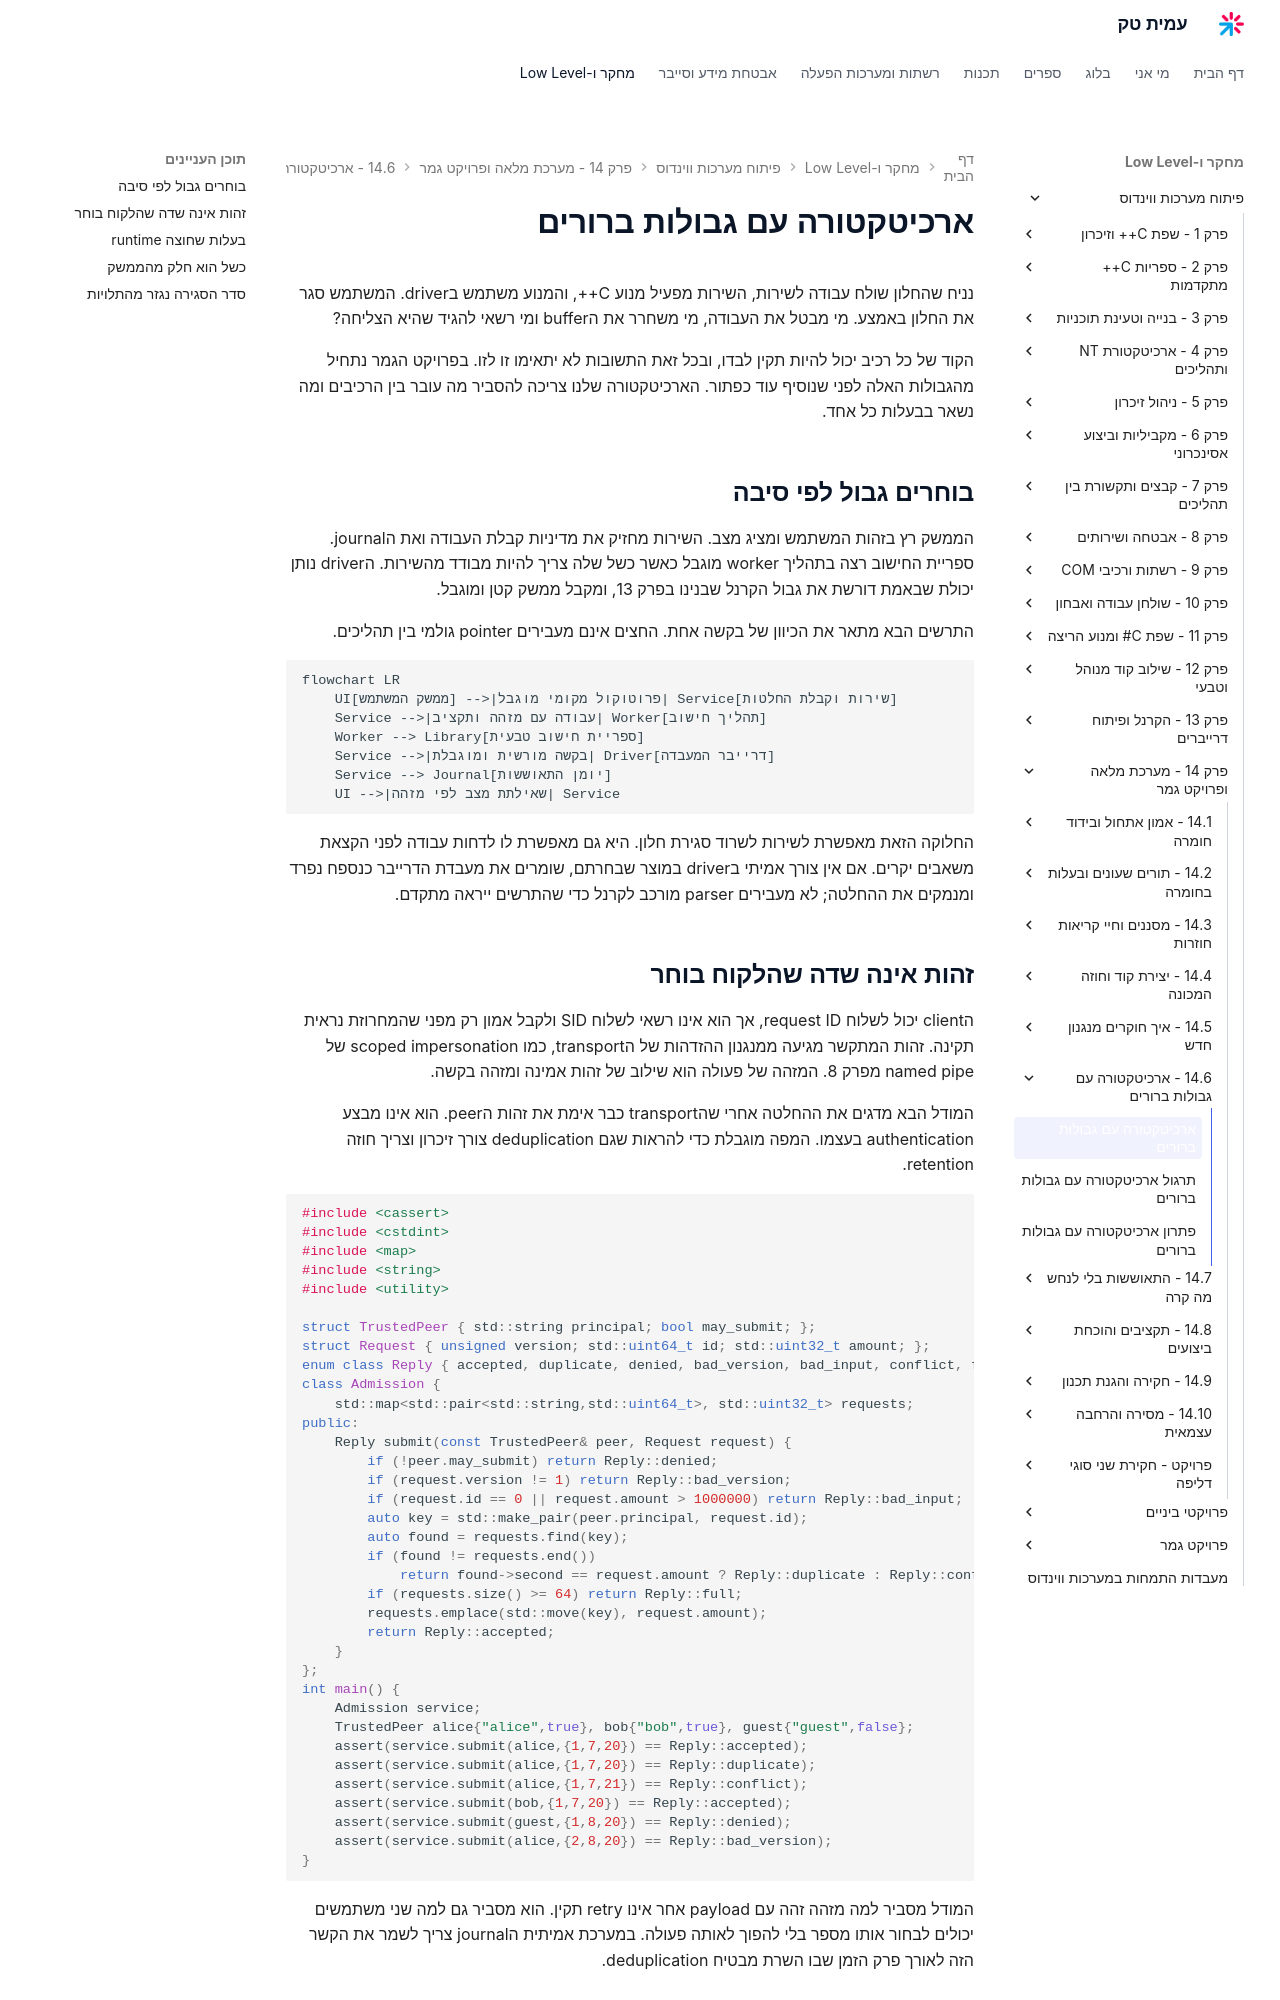

repository: AmitPinchasi/amittech · page: פיתוח-מערכות-ווינדוס/14 - מערכת מלאה ופרויקט גמר/14.6 - ארכיטקטורה עם גבולות ברורים/14.6 - ארכיטקטורה עם גבולות ברורים - הרצאה/index.html · generator: mkdocs

# ארכיטקטורה עם גבולות ברורים

נניח שהחלון שולח עבודה לשירות, השירות מפעיל מנוע C++, והמנוע משתמש בdriver. המשתמש סגר את החלון באמצע. מי מבטל את העבודה, מי משחרר את הbuffer ומי רשאי להגיד שהיא הצליחה?

הקוד של כל רכיב יכול להיות תקין לבדו, ובכל זאת התשובות לא יתאימו זו לזו. בפרויקט הגמר נתחיל מהגבולות האלה לפני שנוסיף עוד כפתור. הארכיטקטורה שלנו צריכה להסביר מה עובר בין הרכיבים ומה נשאר בבעלות כל אחד.

## בוחרים גבול לפי סיבה

הממשק רץ בזהות המשתמש ומציג מצב. השירות מחזיק את מדיניות קבלת העבודה ואת הjournal. ספריית החישוב רצה בתהליך worker מוגבל כאשר כשל שלה צריך להיות מבודד מהשירות. הdriver נותן יכולת שבאמת דורשת את גבול הקרנל שבנינו בפרק 13, ומקבל ממשק קטן ומוגבל.

התרשים הבא מתאר את הכיוון של בקשה אחת. החצים אינם מעבירים pointer גולמי בין תהליכים.

```mermaid
flowchart LR
    UI[ממשק המשתמש] -->|פרוטוקול מקומי מוגבל| Service[שירות וקבלת החלטות]
    Service -->|עבודה עם מזהה ותקציב| Worker[תהליך חישוב]
    Worker --> Library[ספריית חישוב טבעית]
    Service -->|בקשה מורשית ומוגבלת| Driver[דרייבר המעבדה]
    Service --> Journal[יומן התאוששות]
    UI -->|שאילתת מצב לפי מזהה| Service
```

החלוקה הזאת מאפשרת לשירות לשרוד סגירת חלון. היא גם מאפשרת לו לדחות עבודה לפני הקצאת משאבים יקרים. אם אין צורך אמיתי בdriver במוצר שבחרתם, שומרים את מעבדת הדרייבר כנספח נפרד ומנמקים את ההחלטה; לא מעבירים parser מורכב לקרנל כדי שהתרשים ייראה מתקדם.
